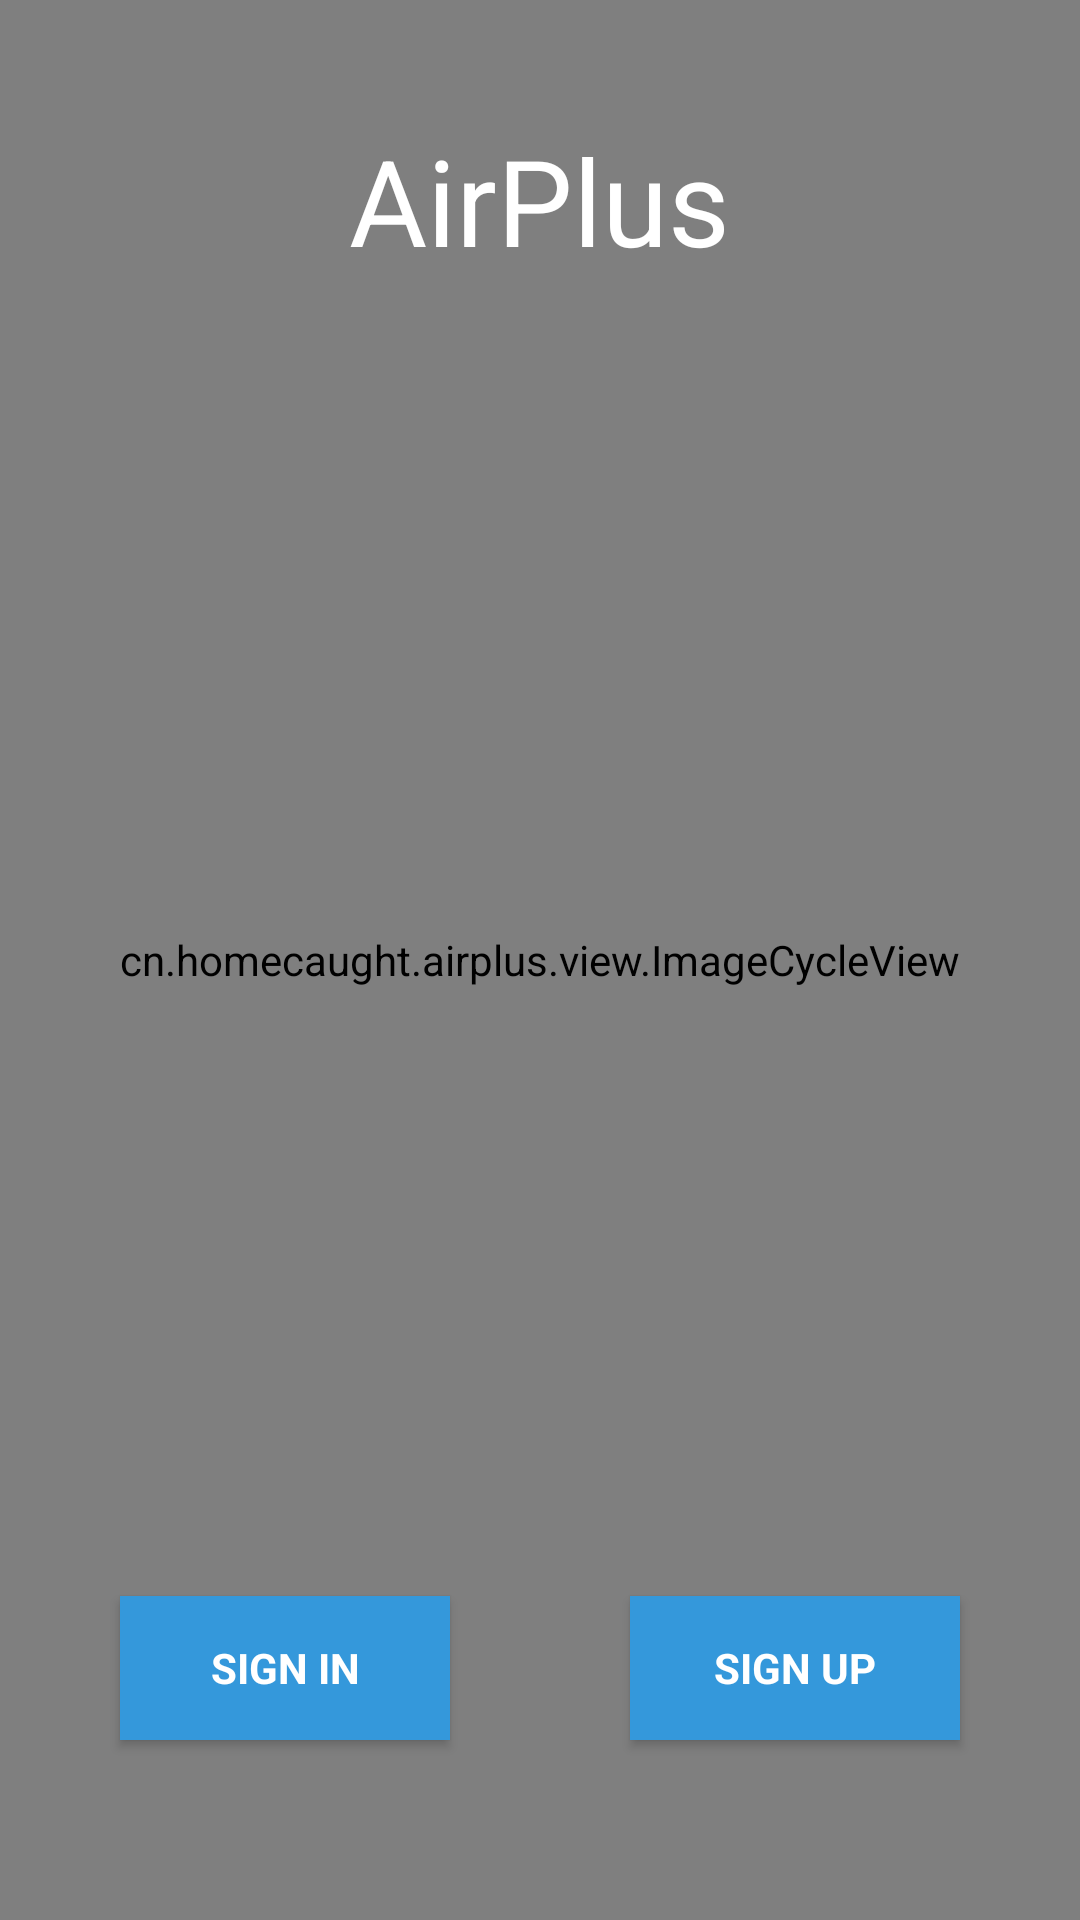

The Android layout XML behind this screen, and the referenced resources:
<!-- AndroidManifest.xml: activity theme AppTheme.NoActionBar -->
<!-- res/layout/activity_welcome.xml -->
<FrameLayout xmlns:android="http://schemas.android.com/apk/res/android"
    xmlns:tools="http://schemas.android.com/tools"
    android:layout_width="match_parent"
    android:layout_height="match_parent" >

    <cn.homecaught.airplus.view.ImageCycleView
        android:id="@+id/ad_view"
        android:layout_width="match_parent"
        android:layout_height="match_parent" />
    <TextView
        android:layout_width="wrap_content"
        android:layout_height="wrap_content"
        android:text="AirPlus"
        android:textColor="@color/colorWhite"
        android:textSize="40sp"
        android:layout_gravity="center_horizontal"
        android:layout_marginTop="40dp"/>

    <Button
        android:id="@+id/btnSignIn"
        style="?android:textAppearanceSmall"
        android:layout_width="110dp"
        android:layout_height="wrap_content"
        android:textColor="@color/colorWhite"
        android:background="@color/colorPeterRiver"
        android:text="SIGN IN"
        android:layout_marginLeft="40dp"
        android:layout_marginBottom="60dp"
        android:layout_gravity="left|bottom"
        android:textStyle="bold" />

    <Button
        android:id="@+id/btnSignUp"
        style="?android:textAppearanceSmall"
        android:layout_width="110dp"
        android:layout_height="wrap_content"
        android:textColor="@color/colorWhite"
        android:background="@color/colorPeterRiver"
        android:text="SIGN UP"
        android:layout_marginRight="40dp"
        android:layout_marginBottom="60dp"
        android:layout_gravity="right|bottom"
        android:textStyle="bold" />

</FrameLayout>
<!-- resources referenced by this layout -->
<resources>
  <color name="colorPeterRiver">#3498DB</color>
  <color name="colorWhite">#FFFFFF</color>
  <style name="AppTheme.NoActionBar">
          <item name="windowActionBar">false</item>
          <item name="windowNoTitle">true</item>
      </style>
</resources>
